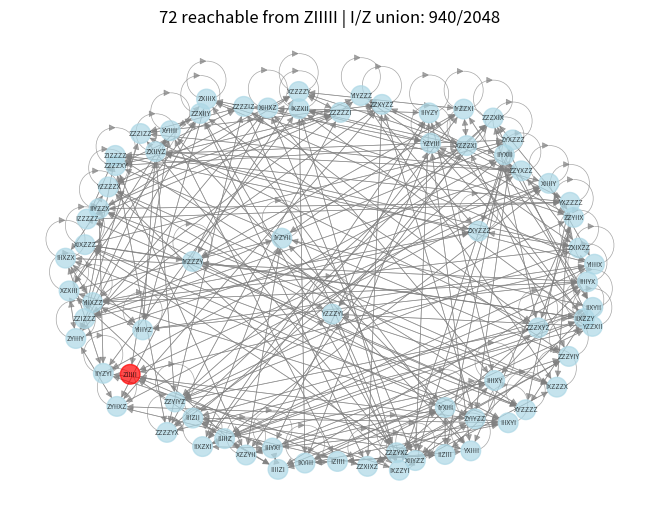

Recreate this plot in Python.
import numpy as np
import matplotlib.pyplot as plt
import networkx as nx
from itertools import product

"""
This code uses the PSWAP transition matrix code to compute the reachability of a Pauli operator
under repeated action of PSWAP in brickwork
"""
# Transition matrix (θ=π/4) CHANGE THE VALUES HERE FOR DIFFERENT PSWAP ANGLES
c,s,c2,s2,s2t = 0.707,0.707,0,1,0.5
T = np.zeros((16,16)); T[[0,5,10,15],[0,5,10,15]]=1
T[1,1]=c;T[1,11]=-s;T[2,2]=c;T[2,7]=s;T[3,3]=c2;T[3,6]=-s2t;T[3,9]=s2t;T[3,12]=s2
T[4,4]=c;T[4,14]=-s;T[6,3]=s2t;T[6,6]=c2;T[6,9]=-s2t;T[6,12]=s2;T[7,2]=-s;T[7,7]=c
T[8,8]=c;T[8,13]=s;T[9,3]=-s2t;T[9,6]=s2t;T[9,9]=c2;T[9,12]=s2;T[11,1]=s;T[11,11]=c
T[12,3]=s2;T[12,6]=s2t;T[12,9]=-s2t;T[12,12]=c2;T[13,8]=-s;T[13,13]=c;T[14,4]=s;T[14,14]=c
P = {p:i for i,p in enumerate(['II','IX','IY','IZ','XI','XX','XY','XZ','YI','YX','YY','YZ','ZI','ZX','ZY','ZZ'])}
pairs = lambda s,e: [s[:2],s[2:4],s[4:]] if e else [s[5]+s[0],s[1:3],s[3:5]]

def evolve(s,e):
    p=pairs(s,e); r={}
    for i0 in range(16):
        if abs(T[P[p[0]],i0])<1e-10:continue
        for i1 in range(16):
            if abs(T[P[p[1]],i1])<1e-10:continue
            for i2 in range(16):
                if abs(T[P[p[2]],i2])<1e-10:continue
                ps=[list(P.keys())[i]for i in[i0,i1,i2]]; o=''.join(ps)if e else ps[0][1]+ps[1]+ps[2]+ps[0][0]
                r[o]=r.get(o,0)+T[P[p[0]],i0]*T[P[p[1]],i1]*T[P[p[2]],i2]
    return{k:v for k,v in r.items()if abs(v)>1e-10}

def find_reachable(start):
    reach,curr,e={start},{start},1
    for _ in range(20):
        nxt={}
        for s in curr:
            for n,w in evolve(s,e).items():reach.add(n);nxt[n]=nxt.get(n,0)+w
        curr={k:v for k,v in nxt.items()if abs(v)>1e-10};e=1-e
        if not curr:break
    return reach

# Single string analysis
start = 'ZIIIII'  # You can plug in which ever Pauli word's reachability you want to check: 'IIIIII', 'XXXXXX', 'XYXYXY', etc.
G,reach,curr,e=nx.DiGraph(),{start},{start},1
for _ in range(15):
    nxt={}
    for s in curr:
        for n,w in evolve(s,e).items():reach.add(n);nxt[n]=nxt.get(n,0)+w;G.add_edge(s,n,weight=w)
    curr={k:v for k,v in nxt.items()if abs(v)>1e-10};e=1-e
    if not curr:break

print(f"Single string '{start}': {len(reach)}/{4**6} reachable ({100*len(reach)/4096:.1f}%)")

# I/Z coverage analysis
#iz_strings = [''.join(p) for p in product('IZ', repeat=6)]
#all_iz_reach = set()
#for s in iz_strings:
#    all_iz_reach.update(find_reachable(s))

#xy_even = {w for w in [''.join(p) for p in product('IXYZ',repeat=6)] if (w.count('X')+w.count('Y'))%2==0}
#print(f"\nAll 64 I/Z strings combined: {len(all_iz_reach)}/2048 of XY-even ({100*len(all_iz_reach)/2048:.1f}%)")
#print(f"XY-even space: 2048 | I/Z union: {len(all_iz_reach)} | Missing: {len(xy_even)-len(all_iz_reach)}")

# Viz
pos=nx.spring_layout(G,k=1.5,iterations=50)
nx.draw(G,pos,node_color=['red'if n==start else'lightblue'for n in G],node_size=200,
        with_labels=True,font_size=5,arrows=True,alpha=0.7,edge_color='gray',width=0.5)
plt.title(f"{len(reach)} reachable from {start} | I/Z union: 940/2048")
plt.savefig('pauli_graph_ZIIIII.png',dpi=200,bbox_inches='tight')
print("✓ Graph saved")
